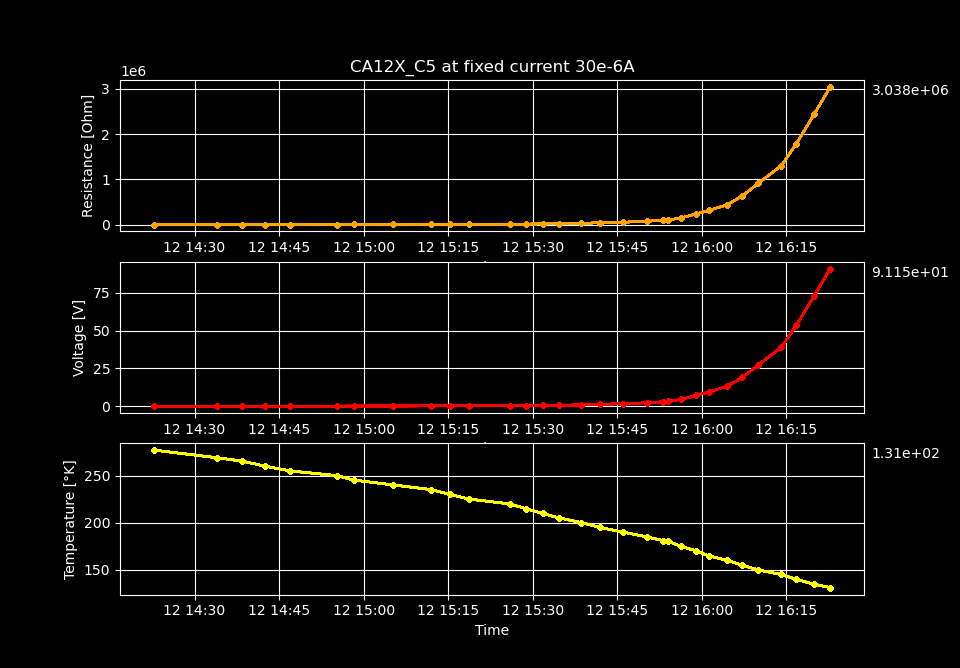

The table this chart was drawn from, first rows:
Temperature [K], Voltage [V], Resistance [𝛀], Current Source [A], Electric Field [V/cm], Restivity [𝛀 cm], Current Density [A/cm2]
277.3, 0.01608, 536, 3e-05, 1.051, 906.7, 0.001159
269.2, 0.0228, 760.1, 3e-05, 1.49, 1286, 0.001159
265.7, 0.02692, 897.2, 3e-05, 1.759, 1518, 0.001159
260.2, 0.03461, 1154, 3e-05, 2.262, 1951, 0.001159
255.3, 0.04407, 1469, 3e-05, 2.88, 2485, 0.001159
250.3, 0.05565, 1855, 3e-05, 3.637, 3138, 0.001159
245.4, 0.07008, 2336, 3e-05, 4.581, 3952, 0.001159
240.4, 0.08958, 2986, 3e-05, 5.855, 5051, 0.001159
235.4, 0.1149, 3831, 3e-05, 7.511, 6480, 0.001159
230.4, 0.1494, 4979, 3e-05, 9.762, 8422, 0.001159
225.4, 0.1931, 6437, 3e-05, 12.62, 10888, 0.001159
220.1, 0.2565, 8549, 3e-05, 16.76, 14461, 0.001159
215, 0.3398, 11327, 3e-05, 22.21, 19159, 0.001159
210.1, 0.4555, 15183, 3e-05, 29.77, 25683, 0.001159
205.3, 0.6159, 20529, 3e-05, 40.25, 34724, 0.001159
200.4, 0.8095, 26984, 3e-05, 52.91, 45643, 0.001159
195.2, 1.247, 41577, 3e-05, 81.52, 70328, 0.001159
190.2, 1.564, 52147, 3e-05, 102.2, 88208, 0.001159
185.2, 2.196, 73195, 3e-05, 143.5, 123810, 0.001159
181.2, 2.897, 96577, 3e-05, 189.4, 163361, 0.001159
180.3, 3.074, 102461, 3e-05, 200.9, 173314, 0.001159
175.1, 4.457, 148573, 3e-05, 291.3, 251312, 0.001159
170.3, 7.074, 235806, 3e-05, 462.4, 398866, 0.001159
164.9, 9.36, 311997, 3e-05, 611.8, 527743, 0.001159
160.3, 13.1, 436569, 3e-05, 856, 738458, 0.001159
154.9, 18.98, 632831, 3e-05, 1241, 1070436, 0.001159
150.1, 27.37, 912188, 3e-05, 1789, 1542969, 0.001159
145.2, 39.1, 1303428, 3e-05, 2556, 2204753, 0.001159
140, 53.53, 1784425, 3e-05, 3499, 3018361, 0.001159
135, 72.99, 2433158, 3e-05, 4771, 4115694, 0.001159
131.3, 91.15, 3038397, 3e-05, 5958, 5139458, 0.001159
